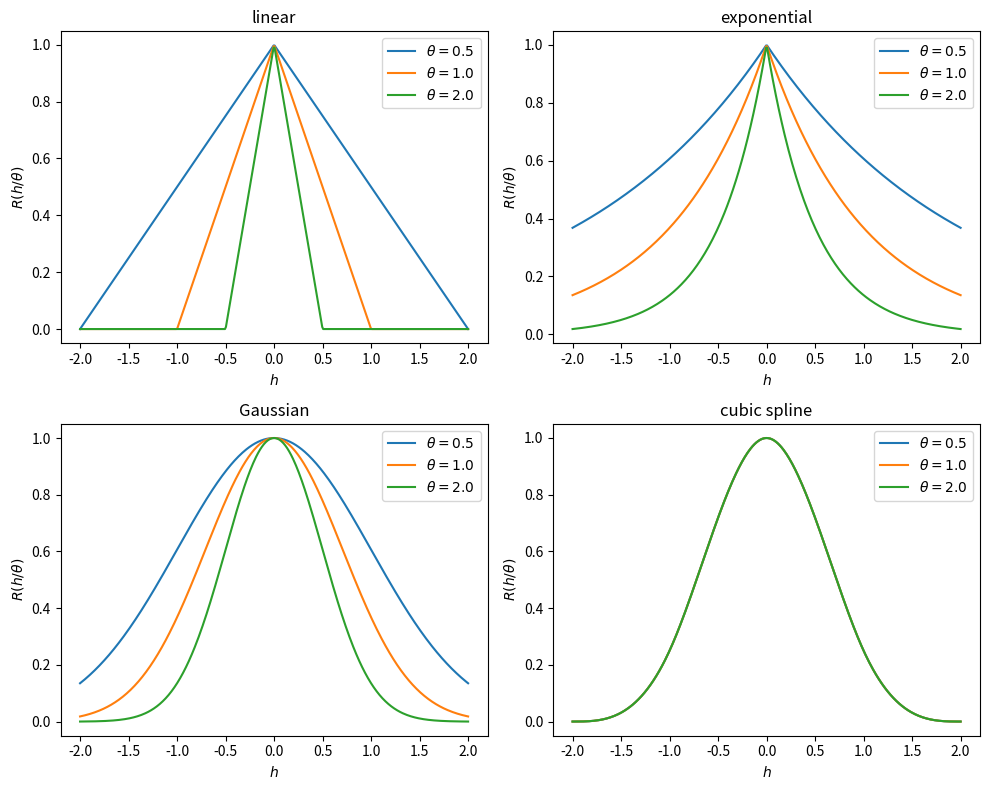

Write the Python code that produced this figure.
import numpy as np
import matplotlib.pyplot as plt

# Define the correlation functions
def linear(h, theta):
    return np.maximum(0, 1 - theta * np.abs(h))

def exponential(h, theta):
    return np.exp(-theta * np.abs(h))

def gaussian(h, theta):
    return np.exp(-theta * (h**2))

def cubic_spline(h, theta):
    abs_h = np.abs(h)
    return np.where(abs_h <= 1, 1 - 1.5*abs_h**2 + 0.75*abs_h**3,
                    np.where(abs_h <= 2, 0.25 * (2 - abs_h)**3, 0))

# Generate h values
h = np.linspace(-2, 2, 400)

# Define theta values
thetas = [0.5, 1.0, 2.0]

# Create subplots
fig, axs = plt.subplots(2, 2, figsize=(10, 8))

# Plot linear correlation function
for theta in thetas:
    axs[0, 0].plot(h, linear(h, theta), label=f'$\\theta={theta}$')
axs[0, 0].set_title('linear')
axs[0, 0].set_xlabel('$h$')
axs[0, 0].set_ylabel('$R(h/\\theta)$')
axs[0, 0].legend()

# Plot exponential correlation function
for theta in thetas:
    axs[0, 1].plot(h, exponential(h, theta), label=f'$\\theta={theta}$')
axs[0, 1].set_title('exponential')
axs[0, 1].set_xlabel('$h$')
axs[0, 1].set_ylabel('$R(h/\\theta)$')
axs[0, 1].legend()

# Plot Gaussian correlation function
for theta in thetas:
    axs[1, 0].plot(h, gaussian(h, theta), label=f'$\\theta={theta}$')
axs[1, 0].set_title('Gaussian')
axs[1, 0].set_xlabel('$h$')
axs[1, 0].set_ylabel('$R(h/\\theta)$')
axs[1, 0].legend()

# Plot cubic spline correlation function
for theta in thetas:
    axs[1, 1].plot(h, cubic_spline(h, theta), label=f'$\\theta={theta}$')
axs[1, 1].set_title('cubic spline')
axs[1, 1].set_xlabel('$h$')
axs[1, 1].set_ylabel('$R(h/\\theta)$')
axs[1, 1].legend()

# Adjust layout and show plot
plt.tight_layout()
plt.show()
